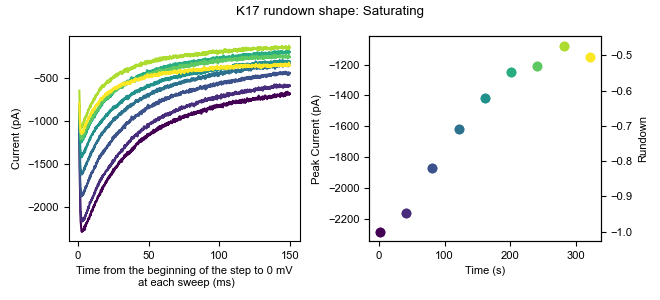

Values plotted in this chart, from the file beside it:
0, 1, 2, 3, 4, 5, 6, 7, 8
-1.162, 10.9, 9.759, 9.695, -1.232, 6.646, -1.993, 35.82, -6.314
11.46, 21.94, 22.38, 23.89, 8.233, 14.53, 15.36, 50.02, 4.728
1.993, -0.1414, -9.171, 4.963, 3.5, 5.069, -8.303, 31.09, -11.05
1.993, -8.028, -4.438, 6.54, 9.81, 5.069, -13.03, 21.63, -3.159
-18.51, -4.872, -12.32, -1.346, -12.27, -7.55, -19.34, 23.2, -23.67
0.4162, 4.592, 17.65, 14.43, 1.923, 6.646, -1.993, 32.67, -14.2
-5.894, 4.591, 3.449, 4.963, -9.119, 9.801, -13.03, 12.16, -18.93
1.993, 9.324, 12.91, 8.118, 6.656, 8.224, -1.993, 29.51, 1.574
-2.738, 6.17, 5.027, 1.809, 11.39, 14.53, -1.992, 31.09, -11.05
3.571, 14.06, 9.759, 17.58, 6.655, 20.84, 2.739, 34.25, 3.151
-1.161, -1.718, 20.8, 12.85, -7.541, 12.96, 4.317, 37.4, 1.574
0.4162, 7.747, 22.38, 12.85, 1.923, 12.96, 2.739, 27.94, -12.62
-2.738, -1.718, 5.027, 6.541, -5.964, 12.96, 2.74, 46.87, -7.891
6.726, 4.592, 0.2942, 1.808, -10.7, 12.96, -1.993, 43.71, -9.469
9.88, 15.63, 17.65, 22.31, 11.39, 16.11, 5.894, 61.06, -7.891
16.19, 4.592, 1.872, 22.32, -5.963, 22.42, -3.57, 43.71, -11.05
8.303, 1.436, 11.34, 16, 5.078, 25.58, -3.571, 42.13, -6.314
1.993, -4.873, 0.2942, 12.85, -10.7, 6.646, -19.34, 38.98, -9.469
-2.739, 1.437, -6.015, -7.656, -10.7, -5.973, -19.34, 26.36, -15.78
8.304, 10.9, 5.027, 3.386, 6.656, 8.224, -5.147, 46.87, -3.158
11.46, 9.324, 19.22, 22.31, 25.58, 24, 4.317, 54.75, 6.306
13.04, 12.48, 6.604, 19.16, 17.7, 30.31, 1.162, 56.33, -1.581
17.77, 10.9, 20.8, 6.541, 0.3458, 12.96, 7.472, 43.71, -4.736
0.4162, -8.028, 12.91, 6.54, -9.119, 5.069, -22.5, 31.09, -6.314
-4.316, 10.9, 3.449, 9.695, 1.923, 0.3368, -19.34, 38.98, -6.314
1.994, 3.015, -2.86, 22.31, 3.501, -2.818, -1.992, 37.4, -7.891
1.994, 4.592, -7.592, 4.964, 8.234, 14.53, -9.88, 45.29, -17.36
8.303, 12.48, 0.2942, 17.58, 5.078, 22.42, -3.57, 37.4, 1.574
9.88, 14.06, 16.07, 23.89, 6.655, 36.62, 5.894, 59.48, 11.04
13.04, 17.21, 9.759, 22.31, 8.233, 20.84, 7.472, 43.71, 4.728
3.571, -0.1404, 3.45, 23.89, 1.924, 20.84, 9.05, 43.71, -6.313
9.881, 18.79, 14.49, 14.43, 9.811, 6.647, -1.993, 35.82, -11.05
13.04, 9.324, 25.53, 11.27, 6.656, 11.38, -14.61, 46.87, 1.574
13.04, 3.014, 9.759, 25.47, 14.54, 22.42, -8.303, 37.4, -6.314
3.571, 1.437, 1.872, 11.27, 6.656, 19.27, -3.57, 21.63, -12.62
3.571, 6.17, -1.283, 11.27, 12.97, 11.38, -0.4149, 40.56, -18.93
6.726, 21.94, 20.8, 17.58, 0.3458, 24, 13.78, 50.02, -3.159
11.46, 18.79, 22.38, 19.16, 14.54, 22.42, -0.4149, 51.6, -0.004026
-1.161, 9.324, -7.593, 8.118, 9.811, 8.224, -11.46, 42.13, -12.62
5.148, 4.592, 6.604, 11.27, 12.96, 25.58, -9.88, 21.63, -7.891
19.35, 18.79, 17.65, 19.16, 17.7, 27.15, 10.63, 46.87, 7.883
20.92, 14.06, 17.65, 20.74, 11.39, 25.58, 4.317, 48.44, -0.004026
-10.63, 10.9, 6.605, 12.85, 1.924, 1.915, -8.302, 42.13, -3.158
9.881, 10.9, 16.07, 19.16, 11.39, 20.84, 1.162, 38.98, -7.891
14.61, 7.746, 16.07, 16, 17.7, 27.15, 9.049, 46.86, -1.582
3.571, 1.437, 14.49, 4.963, 1.923, 12.96, -1.993, 29.51, 1.574
6.725, 7.746, 17.65, 17.58, 6.655, 9.801, -0.4159, 37.4, -6.314
-1.162, -0.1414, -1.283, 9.695, -15.43, -4.396, -3.571, 27.94, -14.2
-2.739, 4.592, 0.2952, -2.924, 0.3458, -1.24, -1.993, 15.32, -18.93
6.726, 6.169, 1.872, 1.808, -2.809, 8.224, -9.88, 32.67, -15.78
11.46, -1.718, 12.91, 12.85, -5.964, 9.802, -6.725, 40.56, -7.891
13.04, -8.028, 5.027, 4.963, -2.809, 9.802, -9.88, 37.4, -20.51
-5.894, 4.591, -6.016, 3.385, -15.43, 12.96, -19.34, 35.82, -22.09
-5.893, 15.63, 8.182, 14.43, -5.964, 17.69, -6.725, 35.82, -15.78
8.303, 14.06, 1.872, 11.27, -4.387, 12.96, -16.19, 32.67, -22.09
3.571, 3.015, 0.2952, 6.541, -1.231, 8.224, -11.46, 37.4, -18.93
-4.317, 1.437, 14.49, 11.27, -10.7, 8.224, -5.148, 26.36, -15.78
-4.316, -0.1404, 3.449, -9.234, -4.386, 14.53, -11.46, 21.63, -15.78
5.148, 14.06, -9.171, 4.963, 0.3458, 3.491, -16.19, 23.2, -11.05
3.571, 6.17, -2.86, 6.541, 1.924, 16.11, -8.302, 35.82, -9.468
... 10,120 more rows
